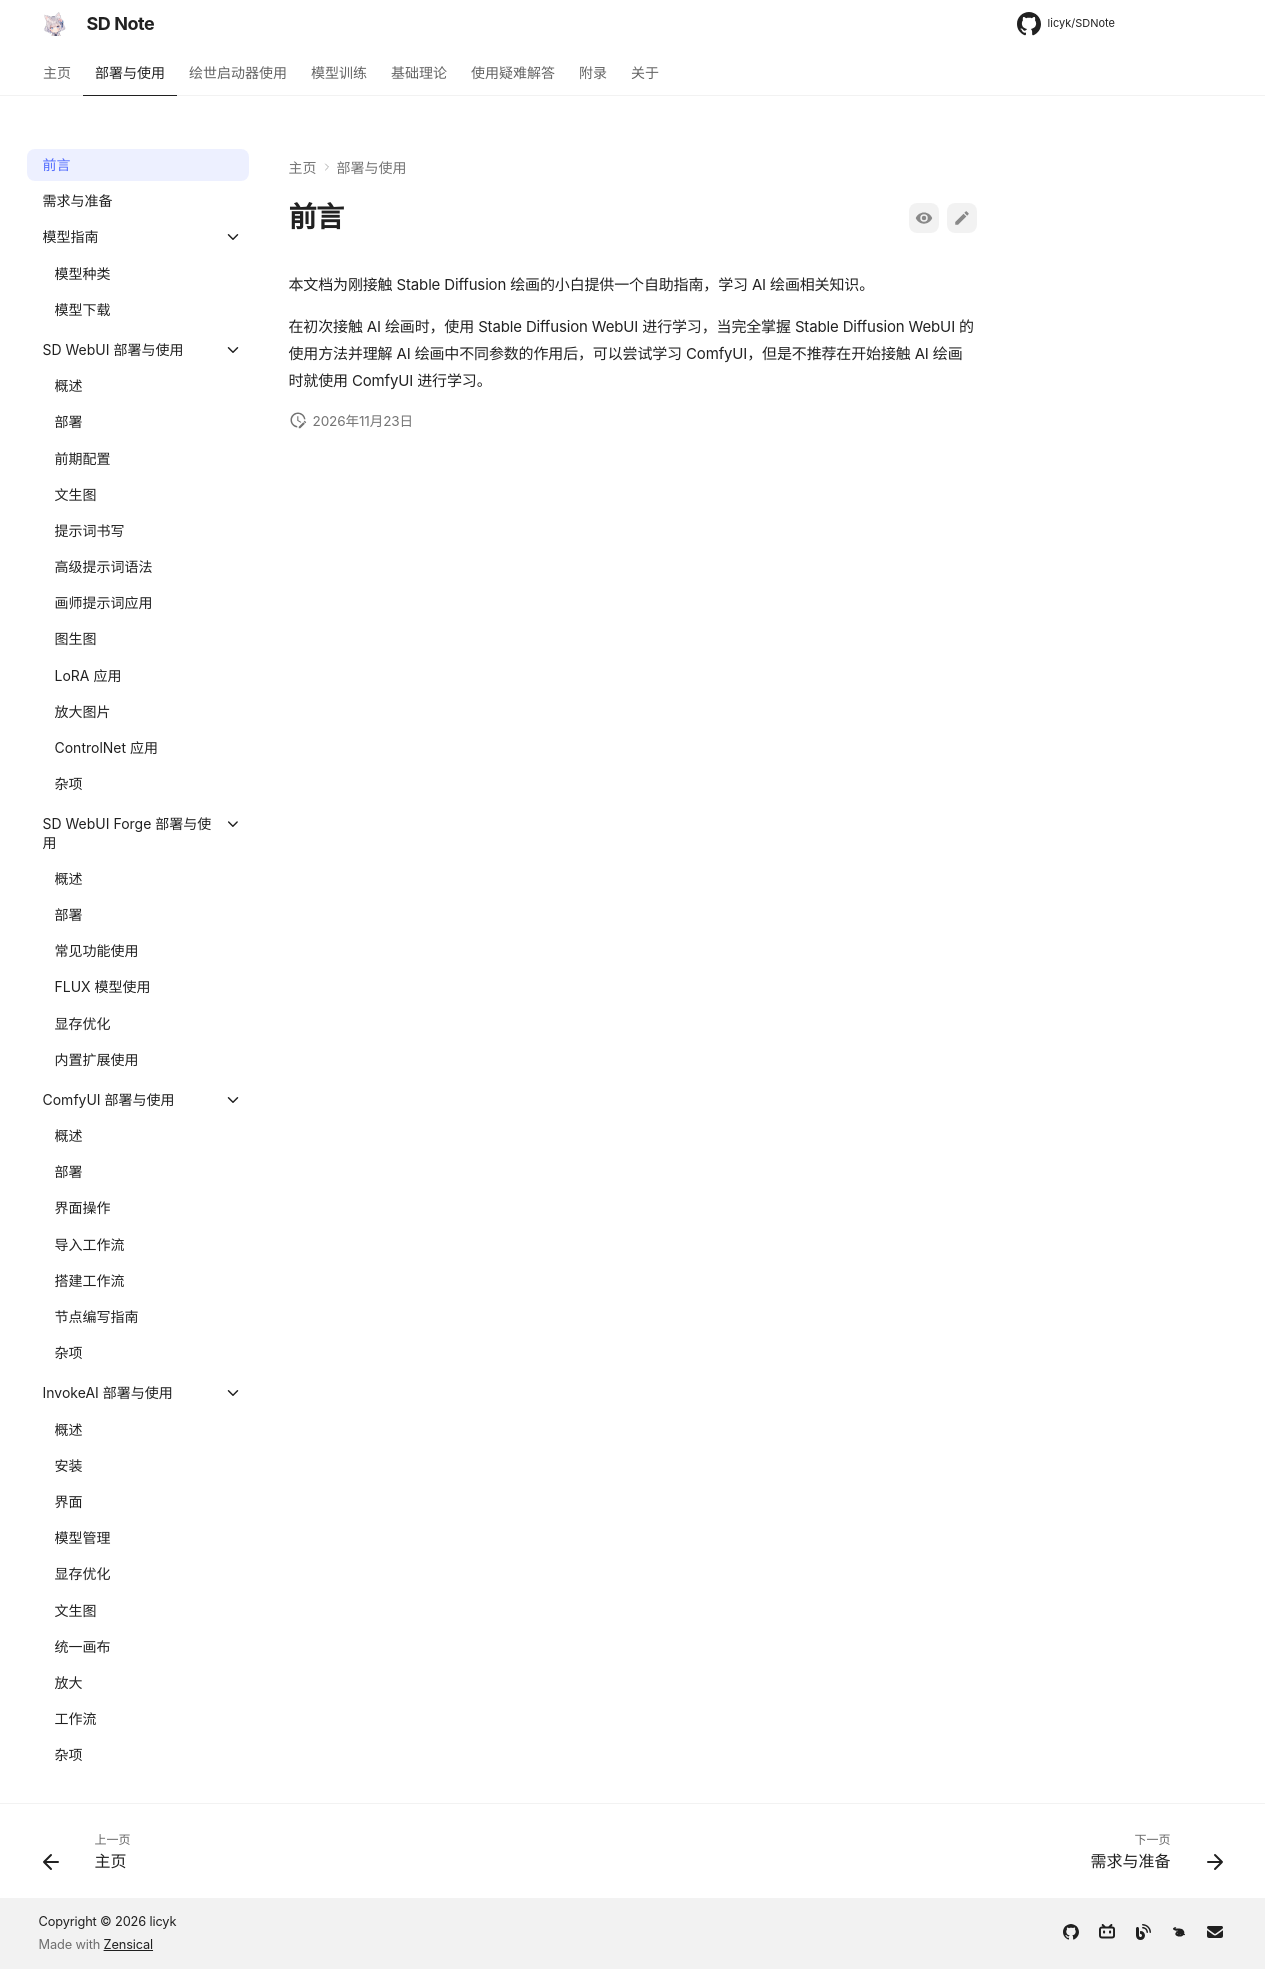

repository: licyk/SDNote · page: guide/index.html · generator: mkdocs

# 前言
本文档为刚接触 Stable Diffusion 绘画的小白提供一个自助指南，学习 AI 绘画相关知识。

在初次接触 AI 绘画时，使用 Stable Diffusion WebUI 进行学习，当完全掌握 Stable Diffusion WebUI 的使用方法并理解 AI 绘画中不同参数的作用后，可以尝试学习 ComfyUI，但是不推荐在开始接触 AI 绘画时就使用 ComfyUI 进行学习。
